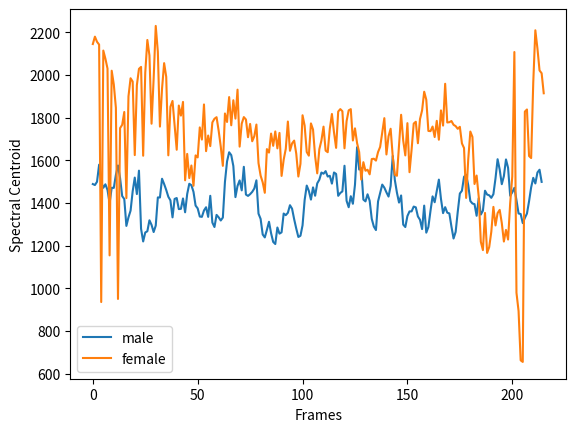

Reproduce this figure in Python.
mscent = [
    1489.170403,
1484.648435,
1499.914235,
1580.032375,
1499.056577,
1471.712797,
1487.942311,
1461.434063,
1399.944535,
1471.8122,
1471.201015,
1532.302388,
1576.358363,
1516.890579,
1432.780248,
1419.055127,
1293.107391,
1333.264434,
1364.597805,
1454.875654,
1519.491225,
1442.232094,
1551.994275,
1279.74393,
1220.019032,
1262.194998,
1267.964833,
1319.342864,
1297.763257,
1264.25116,
1294.351417,
1426.528112,
1426.146324,
1514.066944,
1489.250578,
1461.512648,
1429.692377,
1412.768693,
1333.072564,
1419.526991,
1423.737068,
1371.774968,
1372.927285,
1421.710067,
1356.862855,
1442.60896,
1490.510337,
1483.719257,
1452.667905,
1388.217264,
1375.072857,
1336.948007,
1335.423282,
1365.352349,
1380.473442,
1335.411829,
1434.120586,
1308.622708,
1287.88339,
1344.628607,
1333.274953,
1318.398094,
1332.20915,
1499.511026,
1595.531383,
1638.174217,
1624.886879,
1573.767332,
1427.9784,
1480.474562,
1506.171666,
1459.641343,
1570.046608,
1439.867031,
1433.615073,
1441.685077,
1452.515481,
1468.389615,
1506.615511,
1350.41462,
1326.065776,
1252.857386,
1239.056444,
1274.281051,
1312.406796,
1258.529043,
1217.955626,
1208.061836,
1285.532431,
1256.809725,
1262.798094,
1351.01001,
1343.465113,
1354.491055,
1390.006764,
1373.746978,
1324.329606,
1280.557577,
1241.053396,
1246.825281,
1295.780342,
1414.387097,
1482.065088,
1457.050456,
1416.26721,
1473.631498,
1434.315197,
1492.309174,
1509.509281,
1543.211252,
1537.542708,
1549.813939,
1524.419425,
1527.84647,
1491.221846,
1543.350668,
1536.689784,
1434.033377,
1447.327393,
1454.985493,
1574.9812,
1410.679838,
1380.553735,
1432.168433,
1396.703918,
1486.249588,
1661.802334,
1557.149994,
1563.254003,
1416.292915,
1407.961905,
1441.208072,
1410.687468,
1325.704797,
1289.823181,
1273.538504,
1407.825561,
1448.130615,
1486.655396,
1472.281712,
1450.205664,
1430.51362,
1480.373507,
1620.7907,
1508.451794,
1449.164115,
1402.311916,
1435.845884,
1298.955012,
1287.719341,
1339.152201,
1360.956396,
1361.078875,
1383.627454,
1379.982519,
1337.452325,
1321.702579,
1278.069232,
1388.152175,
1261.38307,
1287.782254,
1363.263988,
1431.495541,
1403.930062,
1458.166959,
1509.903294,
1419.887133,
1352.851444,
1380.839405,
1355.041556,
1351.461227,
1289.527217,
1233.981733,
1264.929459,
1359.200298,
1444.731508,
1457.919285,
1523.34565,
1532.591274,
1484.085808,
1409.821575,
1397.946798,
1394.976095,
1340.509201,
1422.26492,
1346.19337,
1364.222413,
1458.005038,
1440.041735,
1436.433018,
1424.581751,
1441.811101,
1515.597415,
1605.49901,
1557.04546,
1488.466798,
1526.431546,
1604.645502,
1565.369731,
1434.374092,
1450.477638,
1471.377874,
1413.854607,
1351.221231,
1348.875536,
1306.116447,
1330.329036,
1350.90033,
1408.251728,
1473.555691,
1518.287507,
1491.936037,
1543.351837,
1556.302502,
1499.380003

]

fscent = [
    2145.389638,
2179.999675,
2155.86345,
2142.77456,
936.2114468,
2114.775352,
2076.677799,
2030.366392,
1154.837532,
2020.357408,
1956.078453,
1846.505785,
950.6436621,
1751.34091,
1766.756213,
1827.043771,
1423.361403,
1900.255455,
1985.049753,
1969.575549,
1624.863985,
1952.814015,
2029.04661,
2038.347256,
1621.951712,
2011.235444,
2164.485269,
2091.860041,
1771.965637,
1982.982919,
2230.340544,
2109.311004,
1758.469931,
1936.165466,
2055.885862,
1991.543614,
1623.802545,
1851.333346,
1878.733346,
1766.402303,
1649.933169,
1857.104863,
1809.951252,
1874.146753,
1506.73417,
1630.454914,
1517.24672,
1576.096797,
1480.996853,
1623.438324,
1614.014587,
1754.642261,
1697.786574,
1862.259912,
1643.342872,
1716.53847,
1667.002456,
1778.030269,
1795.235375,
1802.55261,
1739.145489,
1664.63893,
1574.496122,
1819.903099,
1780.221403,
1896.882857,
1764.690885,
1881.993799,
1795.86437,
1931.650502,
1664.625942,
1772.473562,
1803.028925,
1791.819684,
1708.677812,
1770.895734,
1689.758201,
1713.556376,
1768.051035,
1587.360749,
1528.911489,
1497.136788,
1448.220162,
1653.029364,
1636.604703,
1725.716185,
1668.435819,
1735.745022,
1656.455608,
1728.859372,
1527.307699,
1603.094592,
1654.107938,
1782.232203,
1644.963922,
1679.678298,
1692.92537,
1631.563948,
1524.468785,
1584.027855,
1811.59371,
1762.783431,
1639.411738,
1622.2629,
1773.496839,
1744.645522,
1619.064362,
1539.356957,
1652.396253,
1693.518619,
1758.283075,
1645.824703,
1638.408834,
1748.937843,
1817.559621,
1731.532733,
1658.770465,
1828.979025,
1840.439196,
1830.38558,
1656.647983,
1784.317495,
1834.684565,
1840.273804,
1693.430723,
1750.214447,
1681.237576,
1639.145497,
1509.944039,
1591.777731,
1551.556865,
1556.266733,
1534.637668,
1606.34255,
1607.95608,
1599.064937,
1639.085594,
1663.308526,
1732.19121,
1798.066757,
1627.927255,
1713.00526,
1748.469758,
1619.402757,
1533.095475,
1527.949852,
1673.046834,
1813.896939,
1693.103566,
1623.388162,
1774.607433,
1544.774812,
1651.099395,
1772.589814,
1781.198505,
1680.488878,
1793.577856,
1834.507693,
1921.962871,
1884.455982,
1738.153252,
1737.125223,
1758.703323,
1709.605629,
1785.507638,
1697.017672,
1834.462208,
1763.15314,
1959.218522,
1777.736062,
1779.071387,
1784.627503,
1766.949232,
1760.705284,
1748.09981,
1757.468389,
1679.533752,
1657.947223,
1424.09089,
1604.643564,
1735.247873,
1709.907857,
1489.534101,
1529.153934,
1430.213232,
1218.623734,
1179.615663,
1353.822157,
1166.262487,
1193.613135,
1265.418741,
1382.163839,
1295.312349,
1353.003711,
1368.097712,
1306.67251,
1219.83081,
1274.279843,
1229.179996,
1399.277262,
1524.732013,
2107.962492,
979.7072934,
894.2477231,
662.9465642,
655.5184926,
1828.739829,
1838.704939,
1620.58352,
1610.981992,
1963.691554,
2209.881711,
2124.525939,
2021.683626,
2008.59537,
1914.694236

]
import matplotlib.pyplot as plt

plt.plot(range(0,len(mscent)),mscent)
plt.plot(range(0,len(fscent)),fscent)
plt.xlabel('Frames')
plt.ylabel('Spectral Centroid')
plt.legend(['male', 'female'])
plt.show()